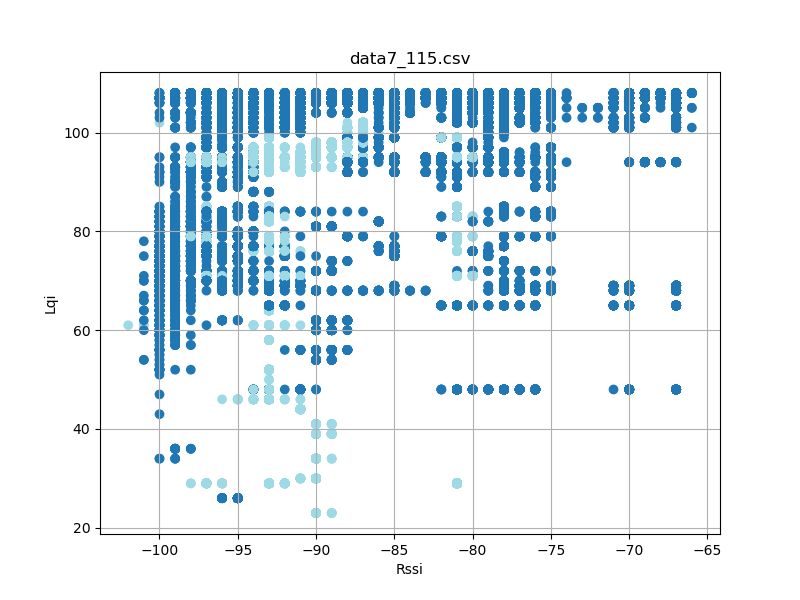

Source data for this figure (header and first rows):
timestamp, rssi, lqi, device_id
'2023-08-26 12:23:17058', -94, 100, 3
'2023-08-26 12:23:17058', -67, 108, 3
'2023-08-26 12:23:17059', -86, 108, 3
'2023-08-26 12:23:17151', -86, 108, 3
'2023-08-26 12:23:17151', -67, 108, 3
'2023-08-26 12:23:17152', -95, 100, 3
'2023-08-26 12:23:17244', -67, 108, 3
'2023-08-26 12:23:17244', -94, 100, 3
'2023-08-26 12:23:17245', -86, 108, 3
'2023-08-26 12:23:17338', -86, 108, 3
'2023-08-26 12:23:17338', -67, 108, 3
'2023-08-26 12:23:17338', -95, 100, 3
'2023-08-26 12:23:17432', -86, 108, 3
'2023-08-26 12:23:17432', -67, 108, 3
'2023-08-26 12:23:17432', -95, 100, 3
'2023-08-26 12:23:17526', -86, 108, 3
'2023-08-26 12:23:17526', -67, 108, 3
'2023-08-26 12:23:17527', -95, 100, 3
'2023-08-26 12:23:17619', -94, 100, 3
'2023-08-26 12:23:17620', -86, 108, 3
'2023-08-26 12:23:17620', -66, 108, 3
'2023-08-26 12:23:17713', -67, 108, 3
'2023-08-26 12:23:17713', -95, 100, 3
'2023-08-26 12:23:17714', -86, 108, 3
'2023-08-26 12:23:17807', -86, 108, 3
'2023-08-26 12:23:17807', -94, 100, 3
'2023-08-26 12:23:17807', -67, 108, 3
'2023-08-26 12:23:17901', -86, 108, 3
'2023-08-26 12:23:17901', -67, 108, 3
'2023-08-26 12:23:17901', -95, 100, 3
'2023-08-26 12:23:17994', -86, 108, 3
'2023-08-26 12:23:17995', -66, 108, 3
'2023-08-26 12:23:17995', -95, 100, 3
'2023-08-26 12:23:18088', -95, 100, 3
'2023-08-26 12:23:18089', -86, 108, 3
'2023-08-26 12:23:18089', -67, 108, 3
'2023-08-26 12:23:18182', -67, 108, 3
'2023-08-26 12:23:18182', -95, 100, 3
'2023-08-26 12:23:18183', -86, 108, 3
'2023-08-26 12:23:18276', -67, 108, 3
'2023-08-26 12:23:18276', -95, 100, 3
'2023-08-26 12:23:18277', -86, 108, 3
'2023-08-26 12:23:18369', -86, 108, 3
'2023-08-26 12:23:18370', -67, 108, 3
'2023-08-26 12:23:18370', -95, 100, 3
'2023-08-26 12:23:18463', -86, 108, 3
'2023-08-26 12:23:18464', -67, 108, 3
'2023-08-26 12:23:18464', -95, 100, 3
'2023-08-26 12:23:18557', -66, 108, 3
'2023-08-26 12:23:18557', -94, 100, 3
'2023-08-26 12:23:18557', -86, 108, 3
'2023-08-26 12:23:18651', -67, 108, 3
'2023-08-26 12:23:18651', -94, 100, 3
'2023-08-26 12:23:18651', -86, 108, 3
'2023-08-26 12:23:18744', -86, 108, 3
'2023-08-26 12:23:18745', -95, 100, 3
'2023-08-26 12:23:18745', -67, 108, 3
'2023-08-26 12:23:18838', -86, 108, 3
'2023-08-26 12:23:18839', -94, 100, 3
'2023-08-26 12:23:18839', -67, 108, 3
... 86,223 more rows
